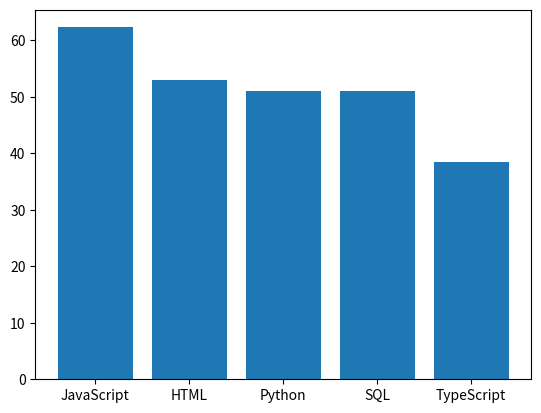

Here is the Python script that generated this plot:
# Description: This file contains the dictionary that will be used in the main file.
languages = {
    'JavaScript': 62.3,
    'HTML': 52.9,
    'Python': 51,
    'SQL': 51,
    'TypeScript': 38.5
}
import matplotlib.pyplot as plt # Importing the matplotlib library
import numpy as np              # Importing the numpy library
# Creating a bar chart
x = np.array(['JavaScript', 'HTML', 'Python', 'SQL', 'TypeScript'])
y = np.array([62.3, 52.9, 51, 51, 38.5])
plt.bar(x, y)
plt.show()          # Displaying the bar chart
#Close the bar image to continue
# Requested language 
requested_language = 'JavaScript'# Change this to the language you want to check
if requested_language in languages:
    print(f"{requested_language}: {languages[requested_language]}%")# If the language is in the dataset, print the percentage
else:
    print("Language not in dataset")# If the language is not in the dataset, print this message